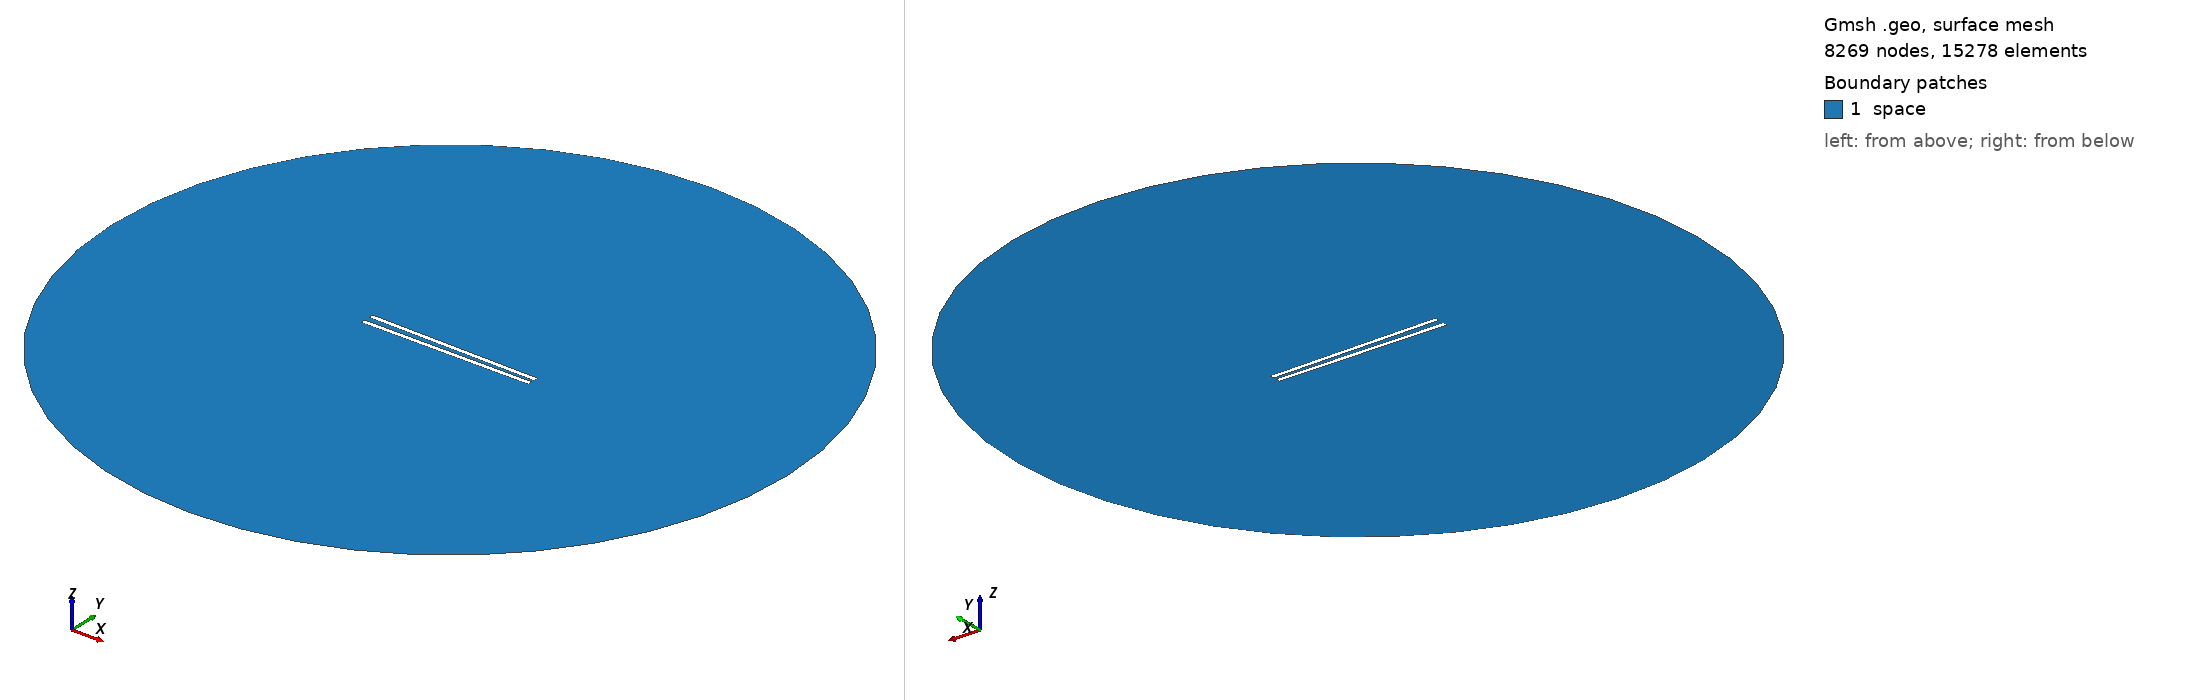

Gmsh geometry script, surface-meshed: 8269 nodes, 15278 surface elements. Boundary patches (legend numbers): 1 space. Left view from above one corner, right view from below the opposite corner. Legend entries are the model's physical surfaces. The drawing asked Gmsh for element sizes between 1% and 20% of the model's largest extent; the script's own settings can give other sizes.

=== 890.geo (drawn) ===
// Set the geometry kernel
SetFactory("OpenCASCADE");

//---------------------------------------
// Rectangles
//---------------------------------------

// Rectangle 1 (top)
Point(1) = {-49.455555555555556, 1.1944444444444444, 0, 1.0};
Point(2) = {49.455555555555556, 1.1944444444444444, 0, 1.0};
Point(3) = {49.455555555555556, 4.105555555555556, 0, 1.0};
Point(4) = {-49.455555555555556, 4.105555555555556, 0, 1.0};

Line(1) = {1, 2};
Line(2) = {2, 3};
Line(3) = {3, 4};
Line(4) = {4, 1};

Line Loop(1) = {1, 2, 3, 4};
Plane Surface(1) = {1};

Rotate { {0, 0, 1}, {0,  1.1944444444444444,  0}, -0.017 } {
  Surface{1};
}

// Rectangle 2 (bottom)
Point(5) = {-49.455555555555556, -1.1944444444444444, 0, 1.0};
Point(6) = {49.455555555555556, -1.1944444444444444, 0, 1.0};
Point(7) = {49.455555555555556, -4.105555555555556, 0, 1.0};
Point(8) = {-49.455555555555556, -4.105555555555556, 0, 1.0};

Line(5) = {5, 6};
Line(6) = {6, 7};
Line(7) = {7, 8};
Line(8) = {8, 5};

Line Loop(2) = {5, 6, 7, 8};
Plane Surface(2) = {2}; 


//---------------------------------------
// Circle
//---------------------------------------

// Define points
Point(9) = {0, 0, 0};        // Center
Point(10) = {200, 0, 0};     // Start point
Point(11) = {0, 200, 0};     // 90 degrees
Point(12) = {-200, 0, 0};    // 180 degrees
Point(13) = {0, -200, 0};    // 270 degrees

// Define circle arcs (each needs start, center, end)
Circle(9) = {10, 9, 11};
Circle(10) = {11, 9, 12};
Circle(11) = {12, 9, 13};
Circle(12) = {13, 9, 10};

// Define curve loop and surface if needed
Curve Loop(3) = {9, 10, 11, 12};
Surface(3) = {3};

//---------------------------------------
// Define Physical Groups
//---------------------------------------                

//--- Physical Curves
// Physical groups for boundaries
Physical Line("force_segment", 10) = {1};
Physical Line("upper_plate", 11) = {2, 3, 4};
Physical Line("lower_plate", 12) = {5, 6, 7, 8};
Physical Line("boundary", 20) = {9, 10, 11, 12};

// Subtract Rectangles from Circle
BooleanDifference{ Surface{3}; Delete; }{ Surface{1}; Surface{2}; Delete; }
//--- Physical Surfaces
Physical Surface("space", 30) = {3};


//---------------------------------------
// Fine mesh near the plates
//--------------------------------------- 

// Define a distance field for mesh refinement
Field[1] = Distance;
Field[1].CurvesList = {1, 2, 3, 4, 5, 6, 7, 8};  // Rectangle curves
Field[1].NumPointsPerCurve = 200;

c = 0.3;
// Define threshold field to control mesh size based on distance to attractor
Field[2] = Threshold;
Field[2].IField = 1;
Field[2].LcMin = c; // Minimum element size near the attractor
Field[2].LcMax = 100*c;  // Maximum element size away from the attractor
Field[2].DistMin = 0.01;
Field[2].DistMax = 40;

Background Field = 2;

//---------------------------------------
// 6. Generate the Mesh
//---------------------------------------
Mesh 2;  // 2D mesh generation
